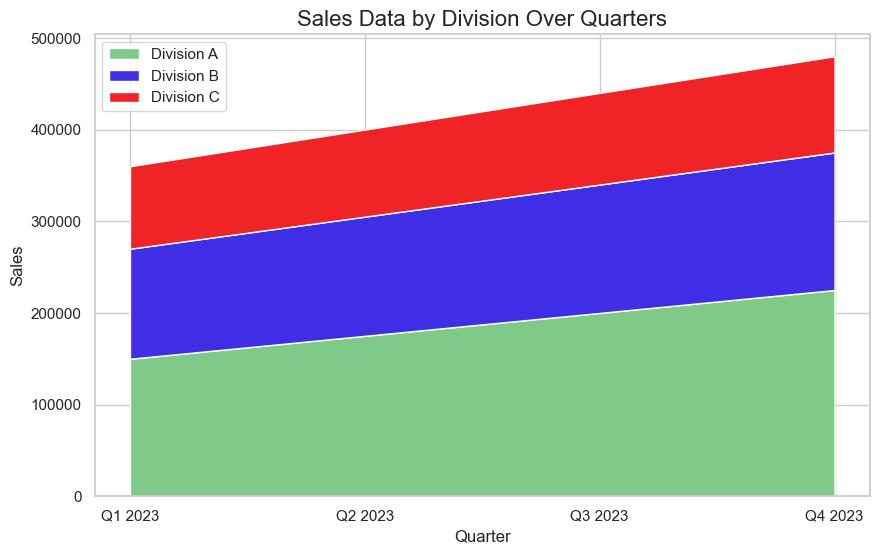

Values plotted in this chart, from the file beside it:
Quarter, Division_A_Sales, Division_B_Sales, Division_C_Sales, Total_Sales
Q1 2023, 150000, 120000, 90000, 360000
Q2 2023, 175000, 130000, 95000, 400000
Q3 2023, 200000, 140000, 100000, 440000
Q4 2023, 225000, 150000, 105000, 480000
